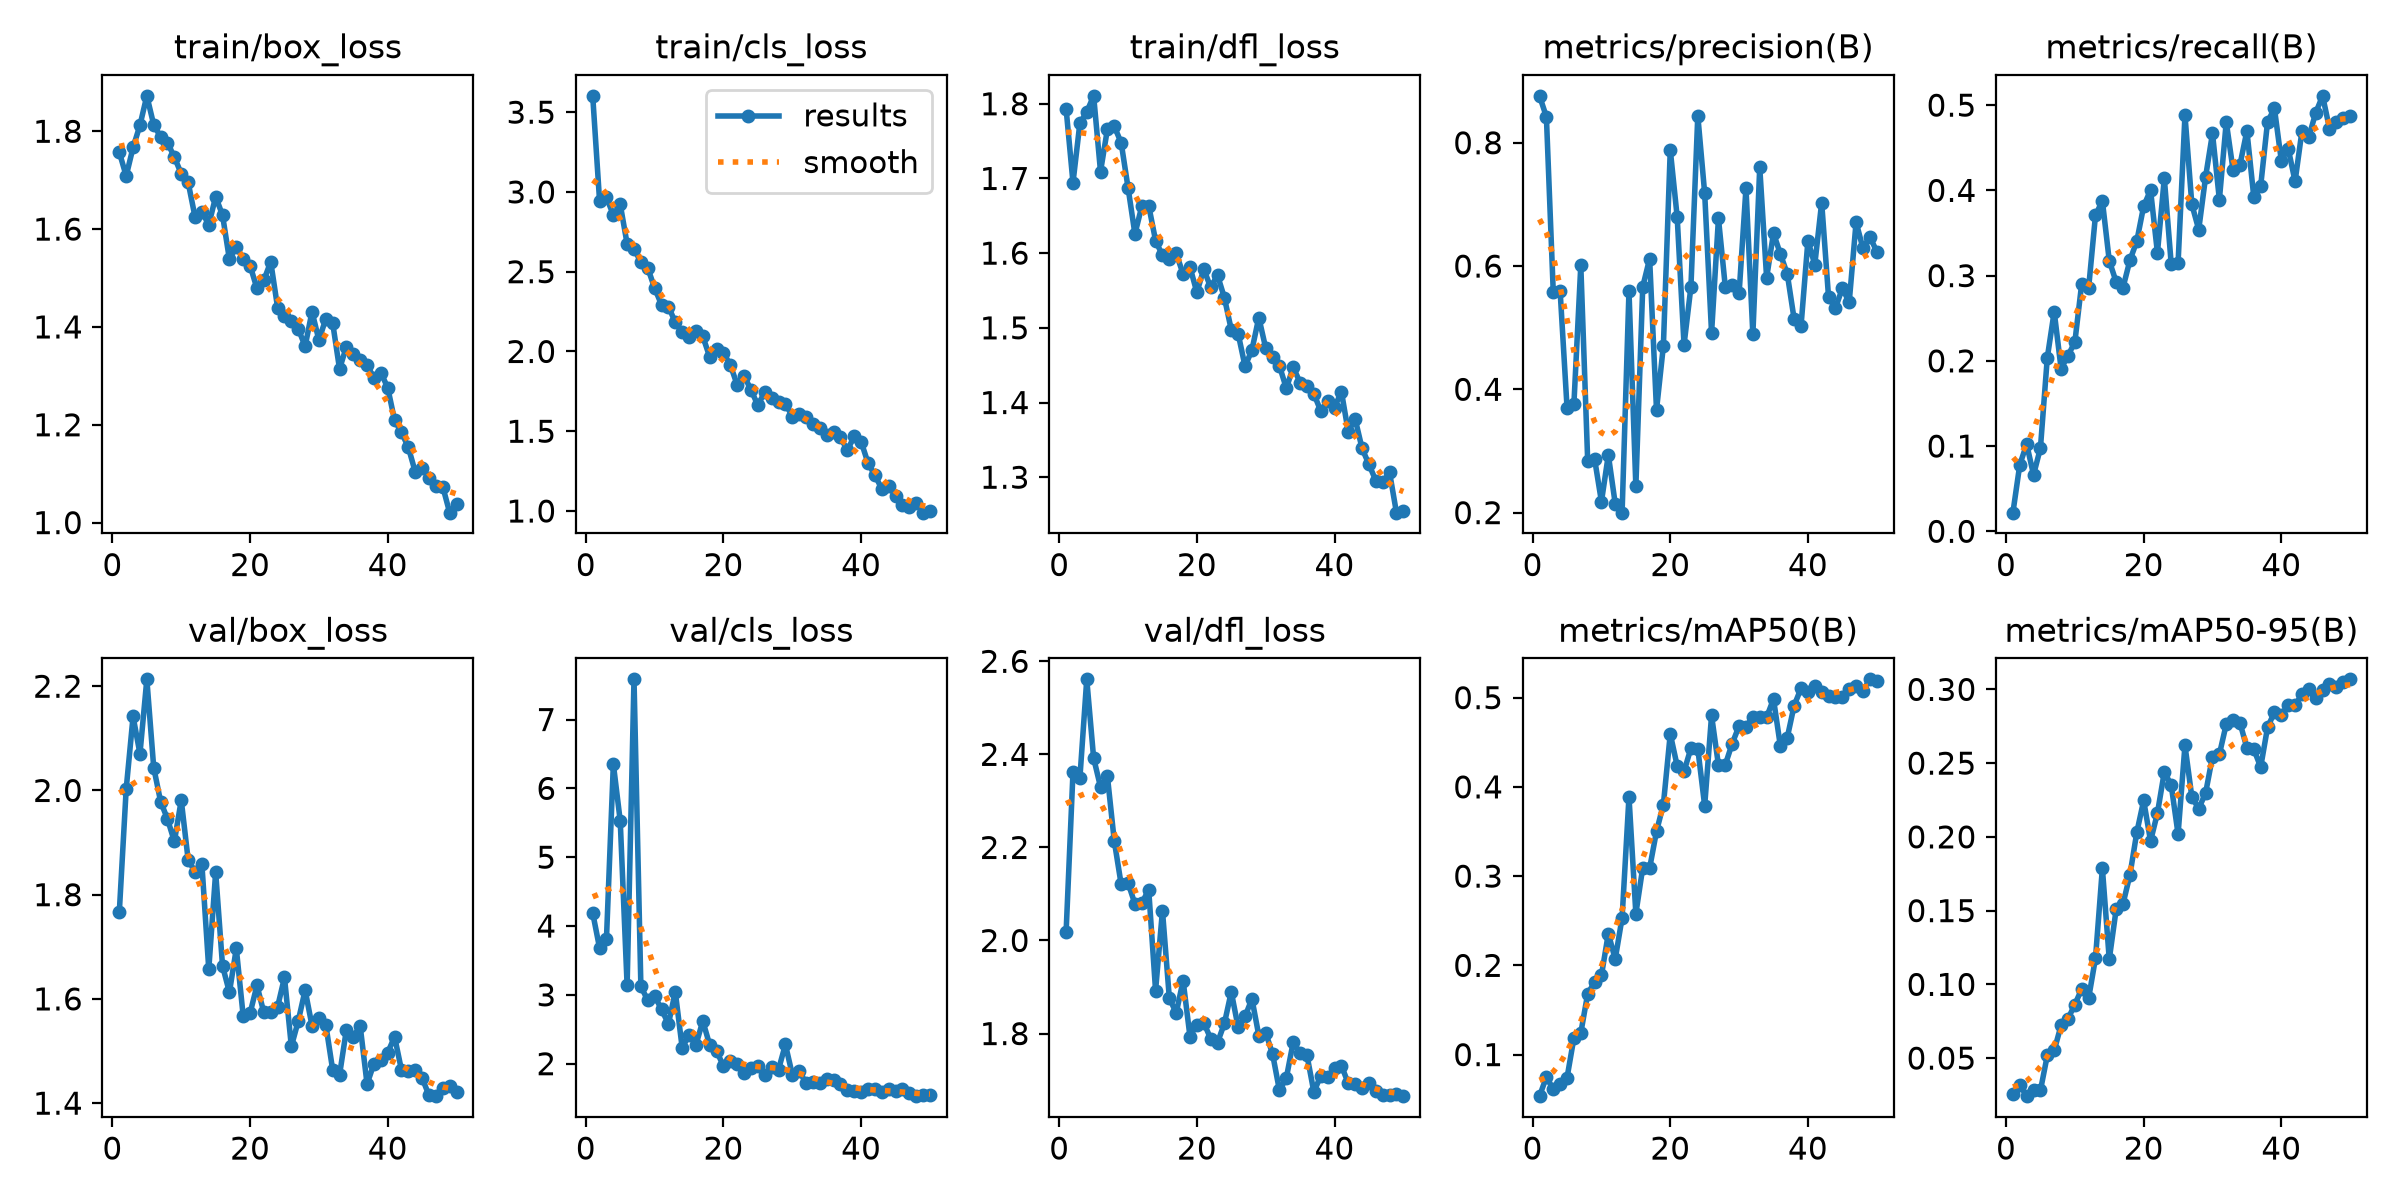

Data behind this chart, as committed beside it:
epoch, time, train/box_loss, train/cls_loss, train/dfl_loss, metrics/precision(B), metrics/recall(B), metrics/mAP50(B), metrics/mAP50-95(B), val/box_loss, val/cls_loss, val/dfl_loss, lr/pg0, lr/pg1, lr/pg2
1, 21.38, 1.757, 3.602, 1.793, 0.8761, 0.02187, 0.05342, 0.02541, 1.767, 4.191, 2.018, 0.0004085, 0.0004085, 0.0004085
2, 38.76, 1.709, 2.943, 1.694, 0.8421, 0.07812, 0.07489, 0.03181, 2.003, 3.679, 2.361, 0.0008088, 0.0008088, 0.0008088
3, 56.04, 1.767, 2.966, 1.774, 0.5573, 0.1022, 0.06113, 0.02419, 2.142, 3.817, 2.348, 0.001193, 0.001193, 0.001193
4, 73.36, 1.812, 2.855, 1.789, 0.5588, 0.06625, 0.0665, 0.02846, 2.07, 6.353, 2.561, 0.001176, 0.001176, 0.001176
5, 90.56, 1.872, 2.922, 1.811, 0.3705, 0.09771, 0.07405, 0.02806, 2.213, 5.526, 2.392, 0.001151, 0.001151, 0.001151
6, 107.8, 1.813, 2.674, 1.709, 0.3765, 0.2039, 0.1187, 0.05188, 2.044, 3.137, 2.33, 0.001126, 0.001126, 0.001126
7, 125.3, 1.788, 2.644, 1.766, 0.601, 0.2577, 0.1242, 0.05518, 1.979, 7.584, 2.353, 0.001102, 0.001102, 0.001102
8, 142.5, 1.777, 2.56, 1.77, 0.2845, 0.1908, 0.1682, 0.07222, 1.945, 3.122, 2.214, 0.001077, 0.001077, 0.001077
9, 159.8, 1.747, 2.523, 1.748, 0.2873, 0.206, 0.1811, 0.07666, 1.902, 2.921, 2.121, 0.001052, 0.001052, 0.001052
10, 181, 1.713, 2.397, 1.688, 0.2178, 0.222, 0.1888, 0.08627, 1.981, 2.985, 2.124, 0.001027, 0.001027, 0.001027
11, 198.7, 1.696, 2.292, 1.626, 0.2935, 0.2907, 0.2356, 0.09695, 1.867, 2.788, 2.079, 0.001002, 0.001002, 0.001002
12, 216.4, 1.625, 2.281, 1.663, 0.2147, 0.2853, 0.207, 0.09053, 1.844, 2.578, 2.08, 0.0009778, 0.0009778, 0.0009778
13, 234.2, 1.635, 2.183, 1.664, 0.1999, 0.3709, 0.2532, 0.1177, 1.859, 3.043, 2.109, 0.000953, 0.000953, 0.000953
14, 252.1, 1.609, 2.12, 1.617, 0.5594, 0.3877, 0.3889, 0.1787, 1.657, 2.232, 1.892, 0.0009283, 0.0009283, 0.0009283
15, 269.9, 1.666, 2.09, 1.597, 0.2425, 0.3175, 0.2579, 0.117, 1.843, 2.415, 2.064, 0.0009035, 0.0009035, 0.0009035
16, 287.2, 1.628, 2.126, 1.592, 0.5664, 0.2926, 0.3094, 0.1508, 1.663, 2.274, 1.876, 0.0008787, 0.0008787, 0.0008787
17, 304.7, 1.538, 2.094, 1.6, 0.6118, 0.286, 0.3089, 0.1546, 1.613, 2.62, 1.844, 0.000854, 0.000854, 0.000854
18, 322.3, 1.564, 1.966, 1.572, 0.3666, 0.318, 0.3502, 0.1741, 1.697, 2.272, 1.914, 0.0008293, 0.0008293, 0.0008293
19, 339.8, 1.539, 2.015, 1.581, 0.4705, 0.3404, 0.3802, 0.203, 1.567, 2.184, 1.793, 0.0008045, 0.0008045, 0.0008045
20, 357.5, 1.526, 1.989, 1.547, 0.7885, 0.3815, 0.4593, 0.2247, 1.572, 1.964, 1.819, 0.0007797, 0.0007797, 0.0007797
21, 375.1, 1.479, 1.915, 1.579, 0.6802, 0.4003, 0.4237, 0.1972, 1.626, 2.034, 1.823, 0.000755, 0.000755, 0.000755
22, 392.4, 1.495, 1.79, 1.554, 0.4722, 0.3267, 0.4174, 0.2161, 1.574, 2.002, 1.789, 0.0007302, 0.0007302, 0.0007302
23, 410, 1.533, 1.848, 1.57, 0.5662, 0.4141, 0.4433, 0.244, 1.575, 1.87, 1.781, 0.0007055, 0.0007055, 0.0007055
24, 427.7, 1.439, 1.758, 1.54, 0.8439, 0.3138, 0.4428, 0.2351, 1.585, 1.944, 1.822, 0.0006808, 0.0006808, 0.0006808
25, 446.5, 1.422, 1.663, 1.497, 0.7179, 0.3147, 0.3788, 0.2019, 1.641, 1.973, 1.89, 0.000656, 0.000656, 0.000656
26, 464.6, 1.411, 1.746, 1.492, 0.4914, 0.4883, 0.48, 0.262, 1.509, 1.833, 1.813, 0.0006312, 0.0006312, 0.0006312
27, 482.1, 1.396, 1.705, 1.448, 0.6772, 0.3835, 0.4244, 0.227, 1.558, 1.949, 1.837, 0.0006065, 0.0006065, 0.0006065
28, 500, 1.361, 1.686, 1.47, 0.5659, 0.354, 0.425, 0.2192, 1.617, 1.915, 1.875, 0.0005818, 0.0005818, 0.0005818
29, 517.5, 1.431, 1.673, 1.514, 0.5699, 0.416, 0.4486, 0.2298, 1.548, 2.279, 1.796, 0.000557, 0.000557, 0.000557
30, 535, 1.373, 1.592, 1.473, 0.5555, 0.4668, 0.4683, 0.2544, 1.563, 1.842, 1.802, 0.0005322, 0.0005322, 0.0005322
31, 552.6, 1.416, 1.607, 1.461, 0.7261, 0.3891, 0.4671, 0.256, 1.551, 1.897, 1.756, 0.0005075, 0.0005075, 0.0005075
32, 570.3, 1.408, 1.587, 1.449, 0.489, 0.4803, 0.4788, 0.2764, 1.464, 1.714, 1.678, 0.0004827, 0.0004827, 0.0004827
33, 588.1, 1.314, 1.547, 1.419, 0.7602, 0.4234, 0.4788, 0.2792, 1.454, 1.73, 1.705, 0.000458, 0.000458, 0.000458
34, 606.3, 1.36, 1.521, 1.447, 0.581, 0.4304, 0.4781, 0.2773, 1.541, 1.72, 1.782, 0.0004332, 0.0004332, 0.0004332
35, 624.2, 1.345, 1.475, 1.427, 0.6532, 0.4697, 0.4984, 0.2602, 1.528, 1.774, 1.758, 0.0004085, 0.0004085, 0.0004085
36, 641.8, 1.333, 1.497, 1.422, 0.6194, 0.3924, 0.4456, 0.2595, 1.548, 1.763, 1.753, 0.0003837, 0.0003837, 0.0003837
37, 659.2, 1.321, 1.461, 1.412, 0.5872, 0.4051, 0.4552, 0.2473, 1.437, 1.707, 1.674, 0.000359, 0.000359, 0.000359
38, 677.3, 1.297, 1.381, 1.389, 0.5137, 0.4803, 0.4912, 0.2742, 1.476, 1.615, 1.709, 0.0003343, 0.0003343, 0.0003343
39, 695.3, 1.307, 1.468, 1.402, 0.5028, 0.4962, 0.5104, 0.2845, 1.483, 1.6, 1.707, 0.0003095, 0.0003095, 0.0003095
40, 712.7, 1.276, 1.435, 1.393, 0.6409, 0.4349, 0.5059, 0.2828, 1.497, 1.594, 1.726, 0.0002848, 0.0002848, 0.0002848
41, 729, 1.209, 1.301, 1.415, 0.6024, 0.449, 0.5133, 0.2892, 1.527, 1.629, 1.731, 0.00026, 0.00026, 0.00026
42, 745.2, 1.184, 1.224, 1.361, 0.703, 0.4106, 0.5061, 0.2893, 1.463, 1.627, 1.693, 0.0002352, 0.0002352, 0.0002352
43, 761.7, 1.154, 1.14, 1.378, 0.5493, 0.4697, 0.5019, 0.2966, 1.462, 1.594, 1.691, 0.0002105, 0.0002105, 0.0002105
44, 778.3, 1.104, 1.155, 1.339, 0.5319, 0.4628, 0.5009, 0.2999, 1.464, 1.638, 1.684, 0.0001857, 0.0001857, 0.0001857
45, 795.1, 1.112, 1.095, 1.317, 0.5637, 0.491, 0.5004, 0.294, 1.449, 1.6, 1.693, 0.000161, 0.000161, 0.000161
46, 811.7, 1.092, 1.039, 1.296, 0.5414, 0.5109, 0.5101, 0.2994, 1.415, 1.632, 1.677, 0.0001363, 0.0001363, 0.0001363
47, 828, 1.075, 1.024, 1.294, 0.6712, 0.4726, 0.5135, 0.3038, 1.413, 1.571, 1.669, 0.0001115, 0.0001115, 0.0001115
48, 844.8, 1.073, 1.051, 1.306, 0.6287, 0.4803, 0.5078, 0.3013, 1.429, 1.528, 1.668, 8.675e-05, 8.675e-05, 8.675e-05
49, 861.3, 1.02, 0.9896, 1.253, 0.6476, 0.4847, 0.5205, 0.3048, 1.432, 1.544, 1.671, 6.2e-05, 6.2e-05, 6.2e-05
50, 877.5, 1.039, 1.002, 1.255, 0.6235, 0.4875, 0.5181, 0.3068, 1.422, 1.542, 1.665, 3.725e-05, 3.725e-05, 3.725e-05
